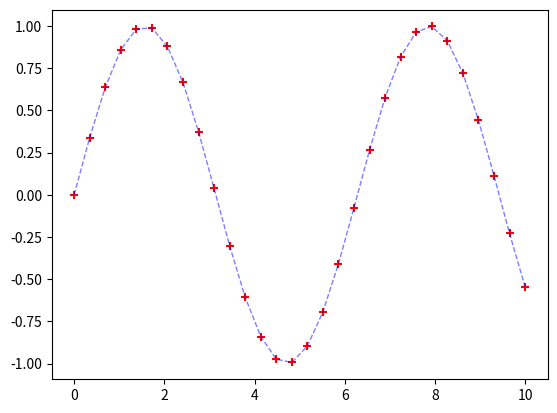

The script that saved this image:
import numpy as np
import matplotlib.pyplot as plt
 
# generating data
x = np.linspace(0, 10, 30)
y = np.sin(x)
 
plt.plot(x, y, c='blue', ls='--', lw=1, alpha=0.5)
plt.scatter(x, y, c='red', marker='+')
plt.show()
